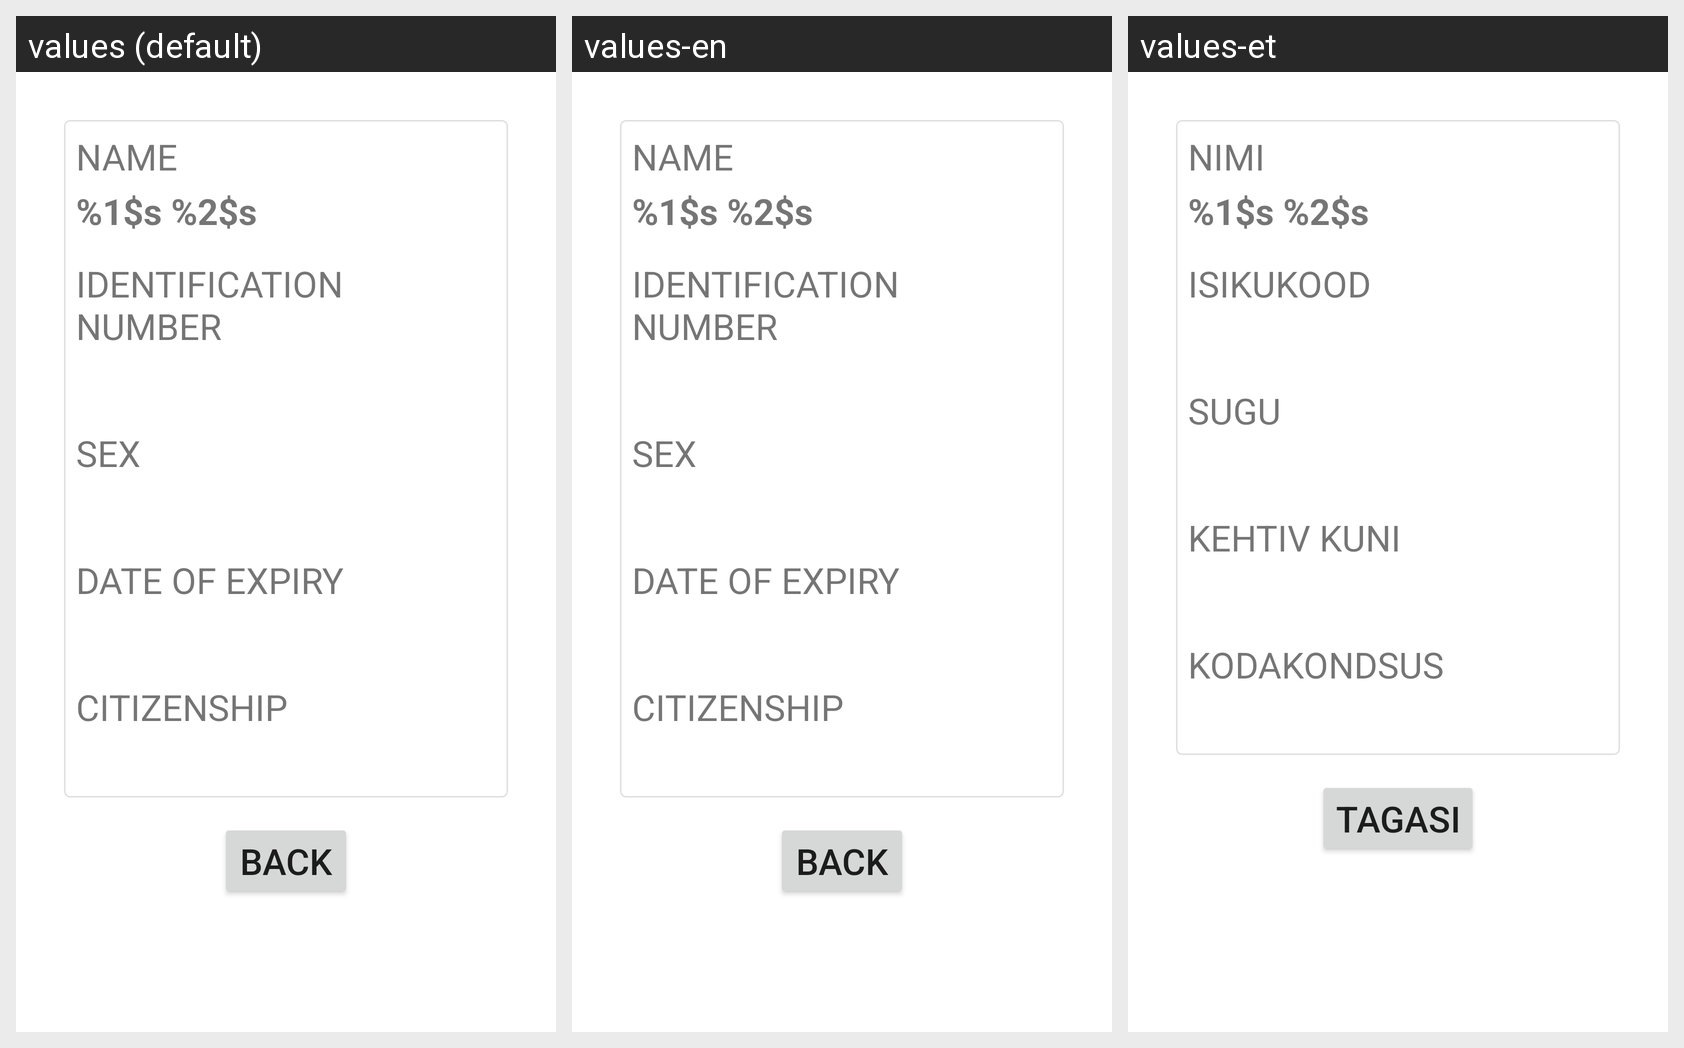

Translations of the strings shown on this Android screen, per locale in the grid:
Android screen res/layout/fragment_user.xml rendered under 3 locales, left to right: values (default), values-en, values-et. Device: Nexus 5 (rendered at 1080×1920; each locale shown at half size, 540×960, under a caption strip naming it); theme Theme.MobileAuthApp.
Strings drawn on this screen, with the default value and each locale's value (text and hints the layout hard-codes, and strings that could not be matched under every locale, appear in the picture but are not listed):

user_name_label
  values: NAME
  values-en: NAME
  values-et: NIMI

user_name
  values: %1$s %2$s
  values-en: %1$s %2$s
  values-et: %1$s %2$s

identification_number_label
  values: IDENTIFICATION NUMBER
  values-en: IDENTIFICATION NUMBER
  values-et: ISIKUKOOD

gender_label
  values: SEX
  values-en: SEX
  values-et: SUGU

expiration_label
  values: DATE OF EXPIRY
  values-en: DATE OF EXPIRY
  values-et: KEHTIV KUNI

citizenship_label
  values: CITIZENSHIP
  values-en: CITIZENSHIP
  values-et: KODAKONDSUS

return_text
  values: BACK
  values-en: BACK
  values-et: TAGASI
